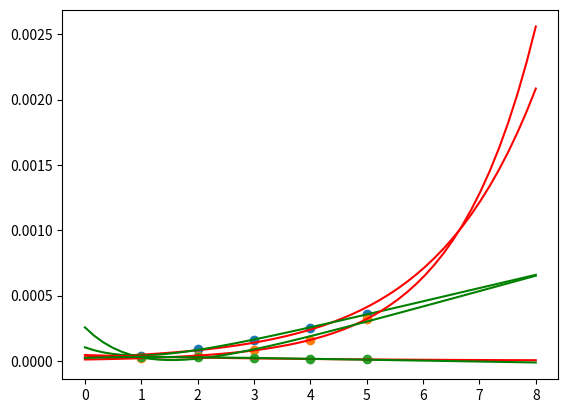

Write the Python code that produced this figure.
import numpy as np
import matplotlib.pyplot as plt
import math
from numpy.linalg import solve

polinom = lambda x: x**2 + 2*x + 1

expo = lambda x: 2**x

senoid = lambda x: math.sin(x)+2

list_function = [polinom,expo,senoid]

def trapezios(f, a, b, m):
    H = b-a
    h = H/m
    sum = f(a)+f(b)
    sum_aux= 0
    for i in range(1, m):
        sum_aux+=f(a+i*h)
    sum += 2*sum_aux
    sum*=h/2
    return sum

step = 1e-5
Y = []
for f in list_function:
    for i in range(1,5+1):
        Y.append(trapezios(f, i, i+step, int(1e6)))

p_list = Y[:5]
e_list = Y[5:10]
s_list = Y[10:]


class MQ:    
    def __init__(self):
       self.alfas = []
        
    def fit_exp(self,X,Y): #caso especifico
        self.alfas = []
        lnY = np.log(Y)
        self.fit(X,lnY,[lambda x:1, lambda x:x])
        self.alfas[0]=math.e**self.alfas[0]
        self.alfas[1]=-self.alfas[1]

    def fit(self,X,Y,G):
        self.alfas = []
        self.G = G
        
        B=[]
        A=[]
        j=0
        for g_lin in G:
            b = 0
            for i in range(len(X)):
                b += g_lin(X[i])*Y[i]
            B.append(b)
            A.append([])
            for g_col in G:
                a = 0
                for i in range(len(X)):
                    a+=g_lin(X[i])*g_col(X[i])
                A[j].append(a)
            j+=1
        mat = np.append(A, np.array([B]).T,axis = 1)
        self.alfas = solve(A,B)
    
    def calc(self,x):
        s = 0 
        for i in range(len(self.G)):
            s += self.alfas[i]*self.G[i](x)
        return s
    
    def calc_exp(self,x):
        return self.alfas[0]*(math.e**(-self.alfas[1]*x))

mq = MQ()
X = list(range(1,6))
Y= p_list

mq.fit_exp(X,Y)

x_line = np.linspace(0,8,50)
y_line = list(map(lambda x:mq.calc_exp(x),x_line))
mq.fit(X,Y,[lambda x:math.e**-x, lambda x:x, lambda x:1])
y_line2 = list(map(lambda x:mq.calc(x),x_line))

plt.scatter(X,Y)
plt.plot(x_line,y_line,color="red")
plt.plot(x_line,y_line2,color="green")
plt.show()



mq = MQ()
X = list(range(1,6))
Y= e_list

mq.fit_exp(X,Y)

x_line = np.linspace(0,8,50)
y_line = list(map(lambda x:mq.calc_exp(x),x_line))
mq.fit(X,Y,[lambda x:math.e**-x, lambda x:x, lambda x:1])
y_line2 = list(map(lambda x:mq.calc(x),x_line))

plt.scatter(X,Y)
plt.plot(x_line,y_line,color="red")
plt.plot(x_line,y_line2,color="green")
plt.show()



mq = MQ()
X = list(range(1,6))
Y= s_list

mq.fit_exp(X,Y)

x_line = np.linspace(0,8,50)
y_line = list(map(lambda x:mq.calc_exp(x),x_line))
mq.fit(X,Y,[lambda x:math.e**-x, lambda x:x, lambda x:1])
y_line2 = list(map(lambda x:mq.calc(x),x_line))

plt.scatter(X,Y)
plt.plot(x_line,y_line,color="red")
plt.plot(x_line,y_line2,color="green")
plt.show()